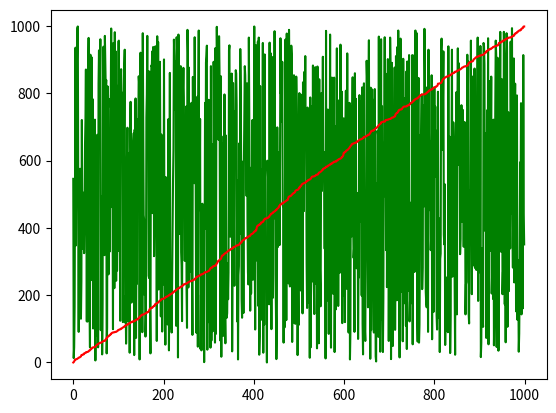

Write Python code to recreate this figure.
import matplotlib.pyplot as plt
import random
import time

def bubble_sort(a_list):
    count = 0
    for i in range(len(a_list) - 1, 0, -1):
        for j in range(0, i):
            if a_list[j] > a_list[j + 1]:
                count += 1
                a_list[j], a_list[j + 1] = a_list[j + 1], a_list[j]
    return count
                
if __name__ == "__main__":
    my_list = []
    for i in range(1000):
        my_list.append(random.randrange(0, 1000))
    print("Before Sort:\n", my_list)
    plt.plot(my_list, c="g")
    count = bubble_sort(my_list)
    plt.plot(my_list, c="r")
    print("After Sort:\n",  my_list, "\nCount: {}".format(count))
